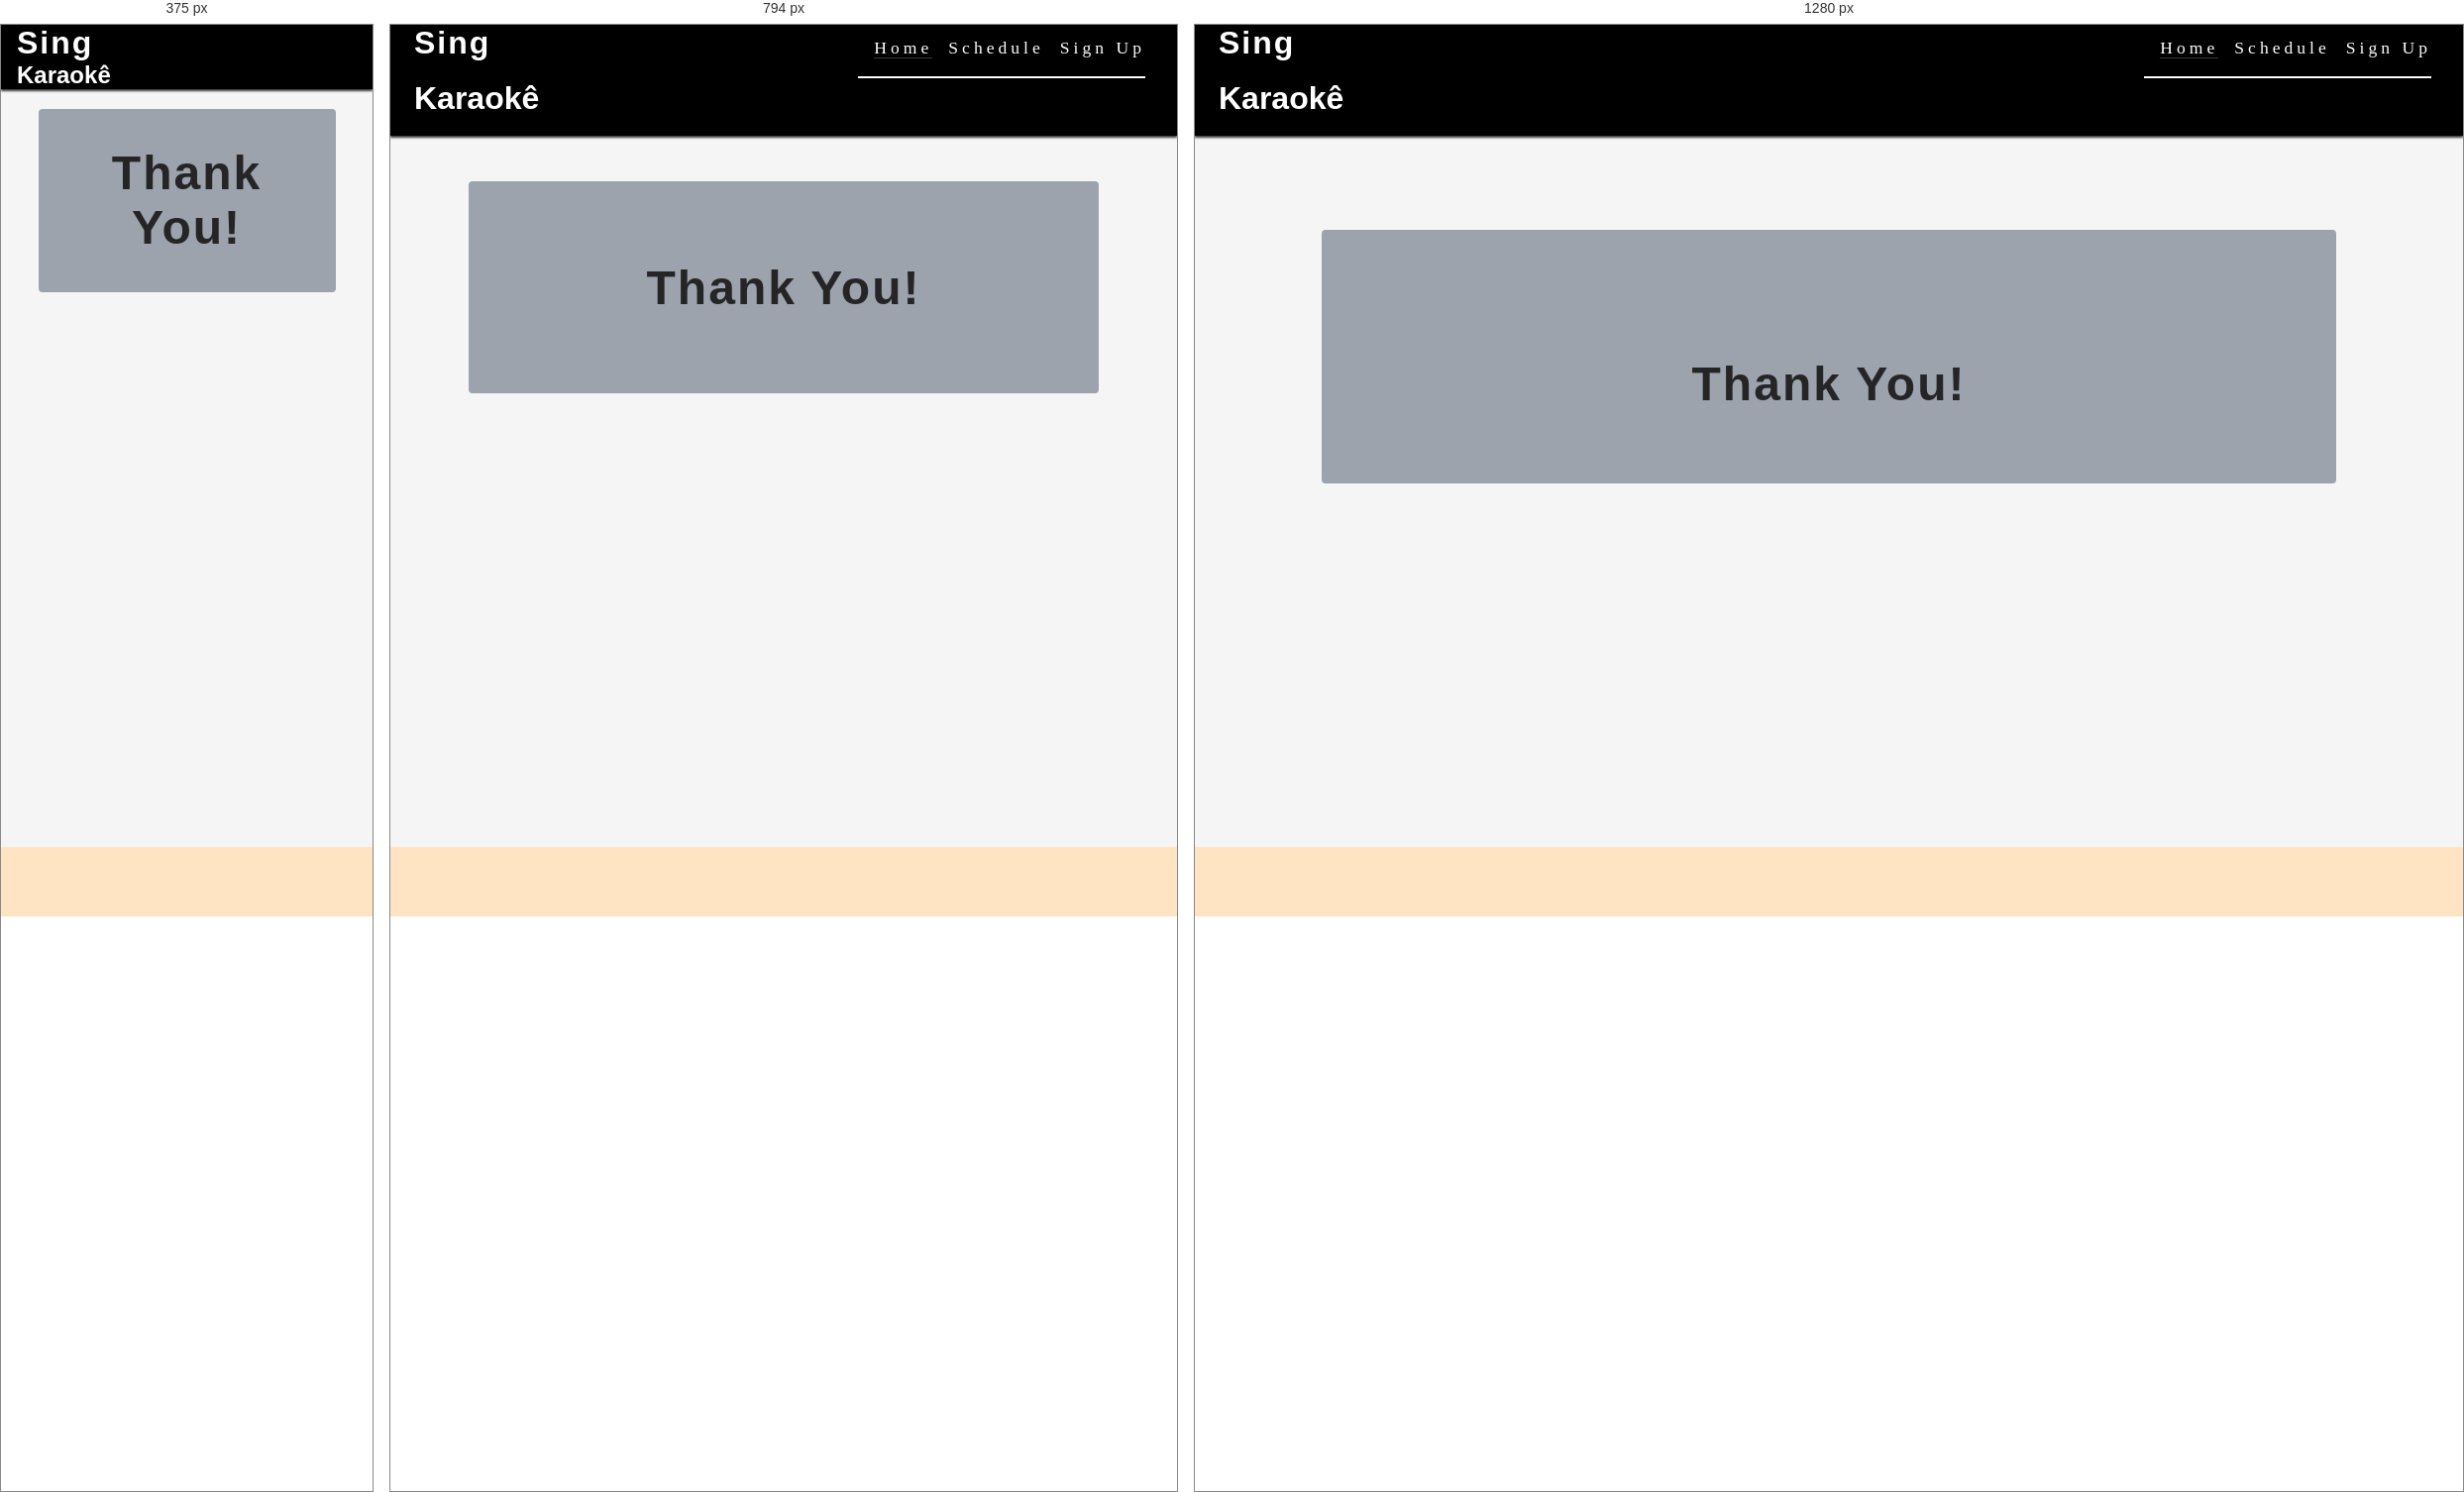
Rendered at 375 px, 794 px and 1280 px, left to right.

<!-- file: thanks.html -->
<!DOCTYPE html>
<html lang="en">
  <head>
    <meta charset="UTF-8" />
    <meta http-equiv="X-UA-Compatible" content="IE=edge" />
    <meta name="viewport" content="width=device-width, initial-scale=1.0" />
    <meta name="description" content="Who sings scares away his woes." />
    <meta name="keywords" content="sing, song, dance, Karaoke, club" />
    <link rel="stylesheet" href="assets/css/style.css" />
    <title>Karaoke Club</title>
    <link
      rel="apple-touch-icon"
      sizes="180x180"
      href="assets/favicon/apple-touch-icon.png"
    />
    <link
      rel="icon"
      type="image/png"
      sizes="32x32"
      href="assets/favicon/favicon-32x32.png"
    />
    <link
      rel="icon"
      type="image/png"
      sizes="16x16"
      href="assets/favicon/favicon-16x16.png"
    />
  </head>
  <body>
    <header>
      <a href="index.html">
        <h1 id="logo">Sing</h1>
        <h2 id="sub-logo">Karaokê</h2>
      </a>
      <input type="checkbox" id="nav-toggle" name="nav-toggle">
      <label for="nav-toggle" class="nav-toggle-label"><i class="fa-solid fa-bars"></i></label>
      <nav>
        <ul id="menu">
          <li><a href="index.html" class="active">Home</a></li>
          <li><a href="schedule.html">Schedule</a></li>
          <li><a href="signup.html">Sign Up</a></li>
        </ul>
      </nav>
    </header>
    <main class="first-page">
        <section id="thanks">
            <h1>Thank You!</h1>
        </section>
    </main>
    <footer>
      <ul id="social-networks">
        <li><a href="https://www.facebook.com/" target="_blank" rel="noopner" aria-label="Visit our Facebook page(opens in a new tab)"><i class="fa-brands fa-facebook"></i></a></li>
        <li><a href="https://www.instagram.com/" target="_blank" rel="noopner" aria-label="Visit our Instagram(opens in a new tab)"><i class="fa-brands fa-square-instagram"></i></a></li>
        <li><a href="https://twitter.com/" target="_blank" rel="noopner" aria-label="Visit our Twitter page(opens in a new tab)"><i class="fa-brands fa-square-x-twitter"></i></a></li>
      </ul>
    </footer>
    <!--font awesome-->
    <script src="https://kit.fontawesome.com/747a613263.js" crossorigin="anonymous"></script>
  </body>
</html>

/* @media block from style.css */
@media screen and (min-width: 768px) {
    /*header*/
    nav {
        display: block;
        position: relative;
        box-shadow: none;
        width: fit-content;
        padding-right: 1rem;
    }
    #menu {
        display: flex;
    }
    #menu > li {
        padding-left: 1rem;
    }
    .nav-toggle-label {
        display: none;
    }
    #logo {
        font-size: 200%;
        margin: 0 0.5rem;
    }
    #sub-logo {
        font-size: 200%;
        line-height: 75px;
        margin: 0 0.5rem;
    }
    .first-page {
        margin-top: 79px;
        color:black
    }
    #iframe {
        display: block;
    }
}

/* @media block from style.css */
@media screen and (min-width: 820px) {
    #menu a:hover {
border-bottom: 1px solid #3a3a3a;
    }
    .first-page > section {
        height: 10rem;
        font-size: 1.5rem;
        margin: 2%;
        border-radius: 4px;
    }
    .first-page > section > div {
        margin: 20px;
    }  
    #second-page > section {
        font-size: 1.5rem;
        margin: 10%;
    }    
}